Image classification data set "dataset_split_v2" (penoFahmi/pelatihan-model-sawit on GitHub). Class labels (4): lewat matang, matang, mengkal, mentah.

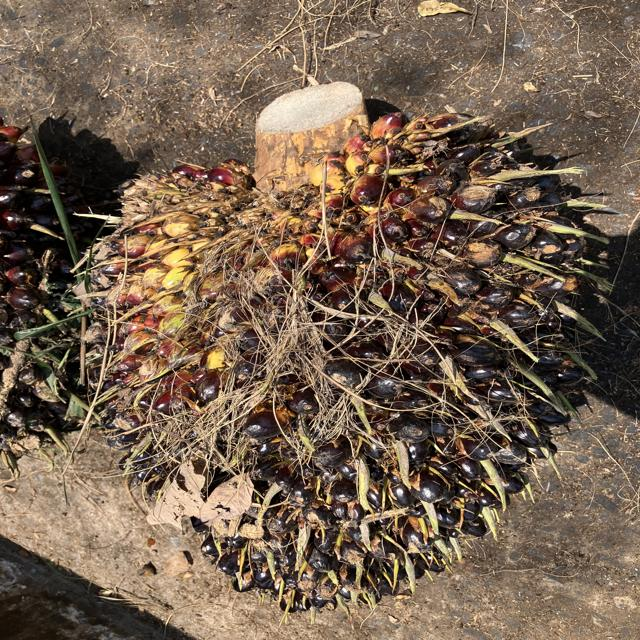
Label: mentah

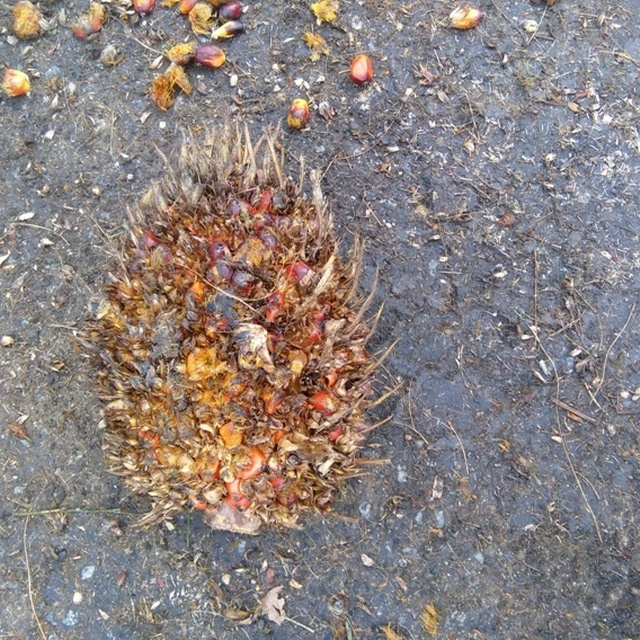
Label: lewat matang

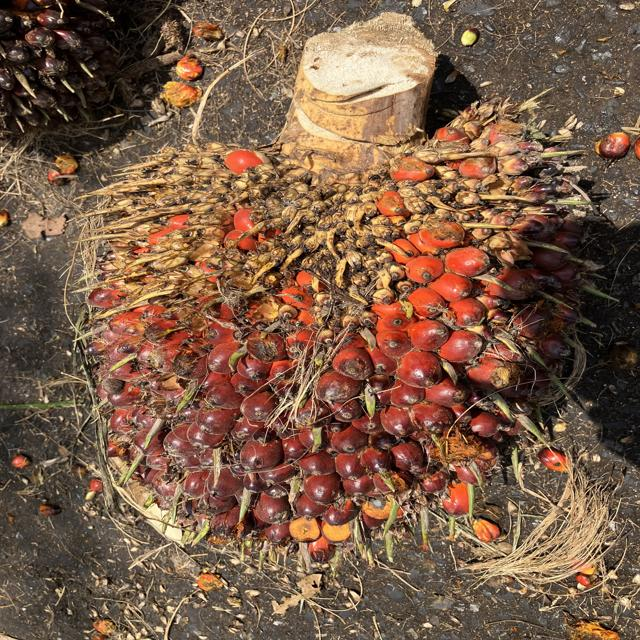
Label: matang

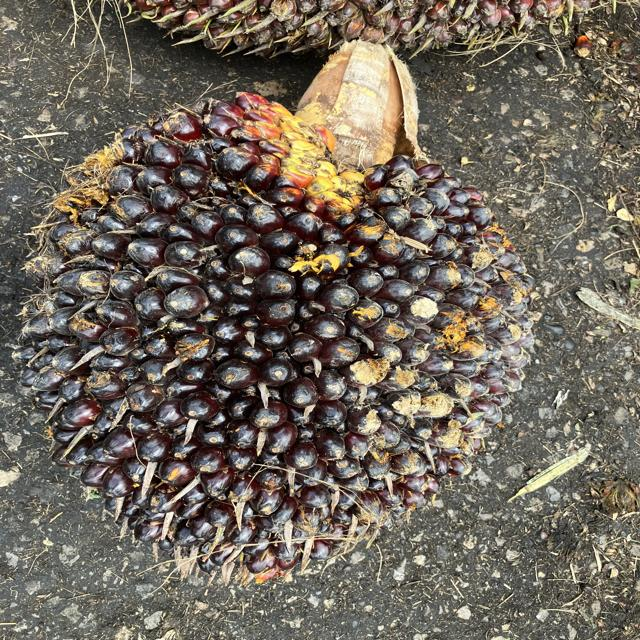
Label: mengkal

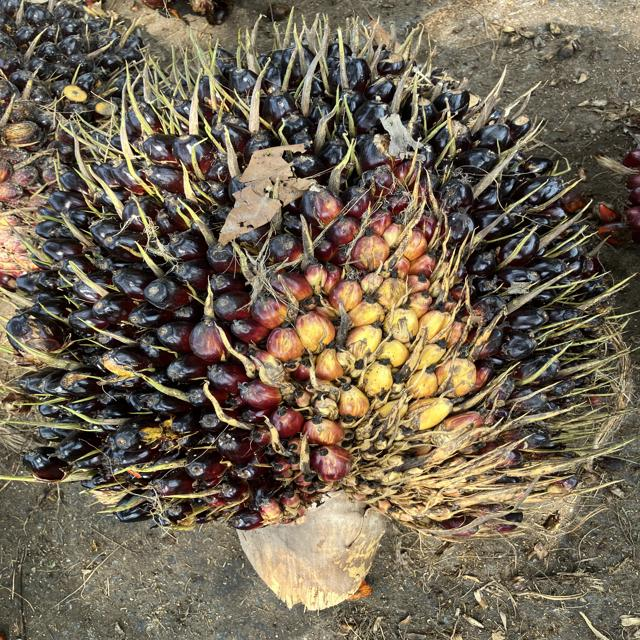
Label: mentah

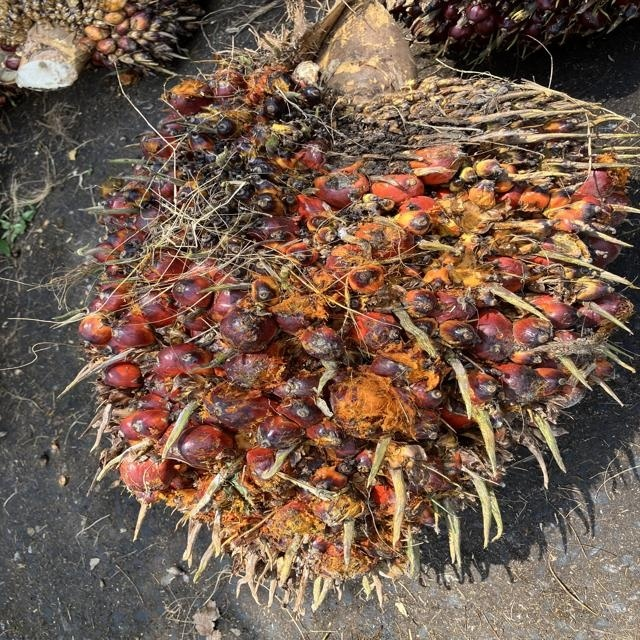
Label: lewat matang
